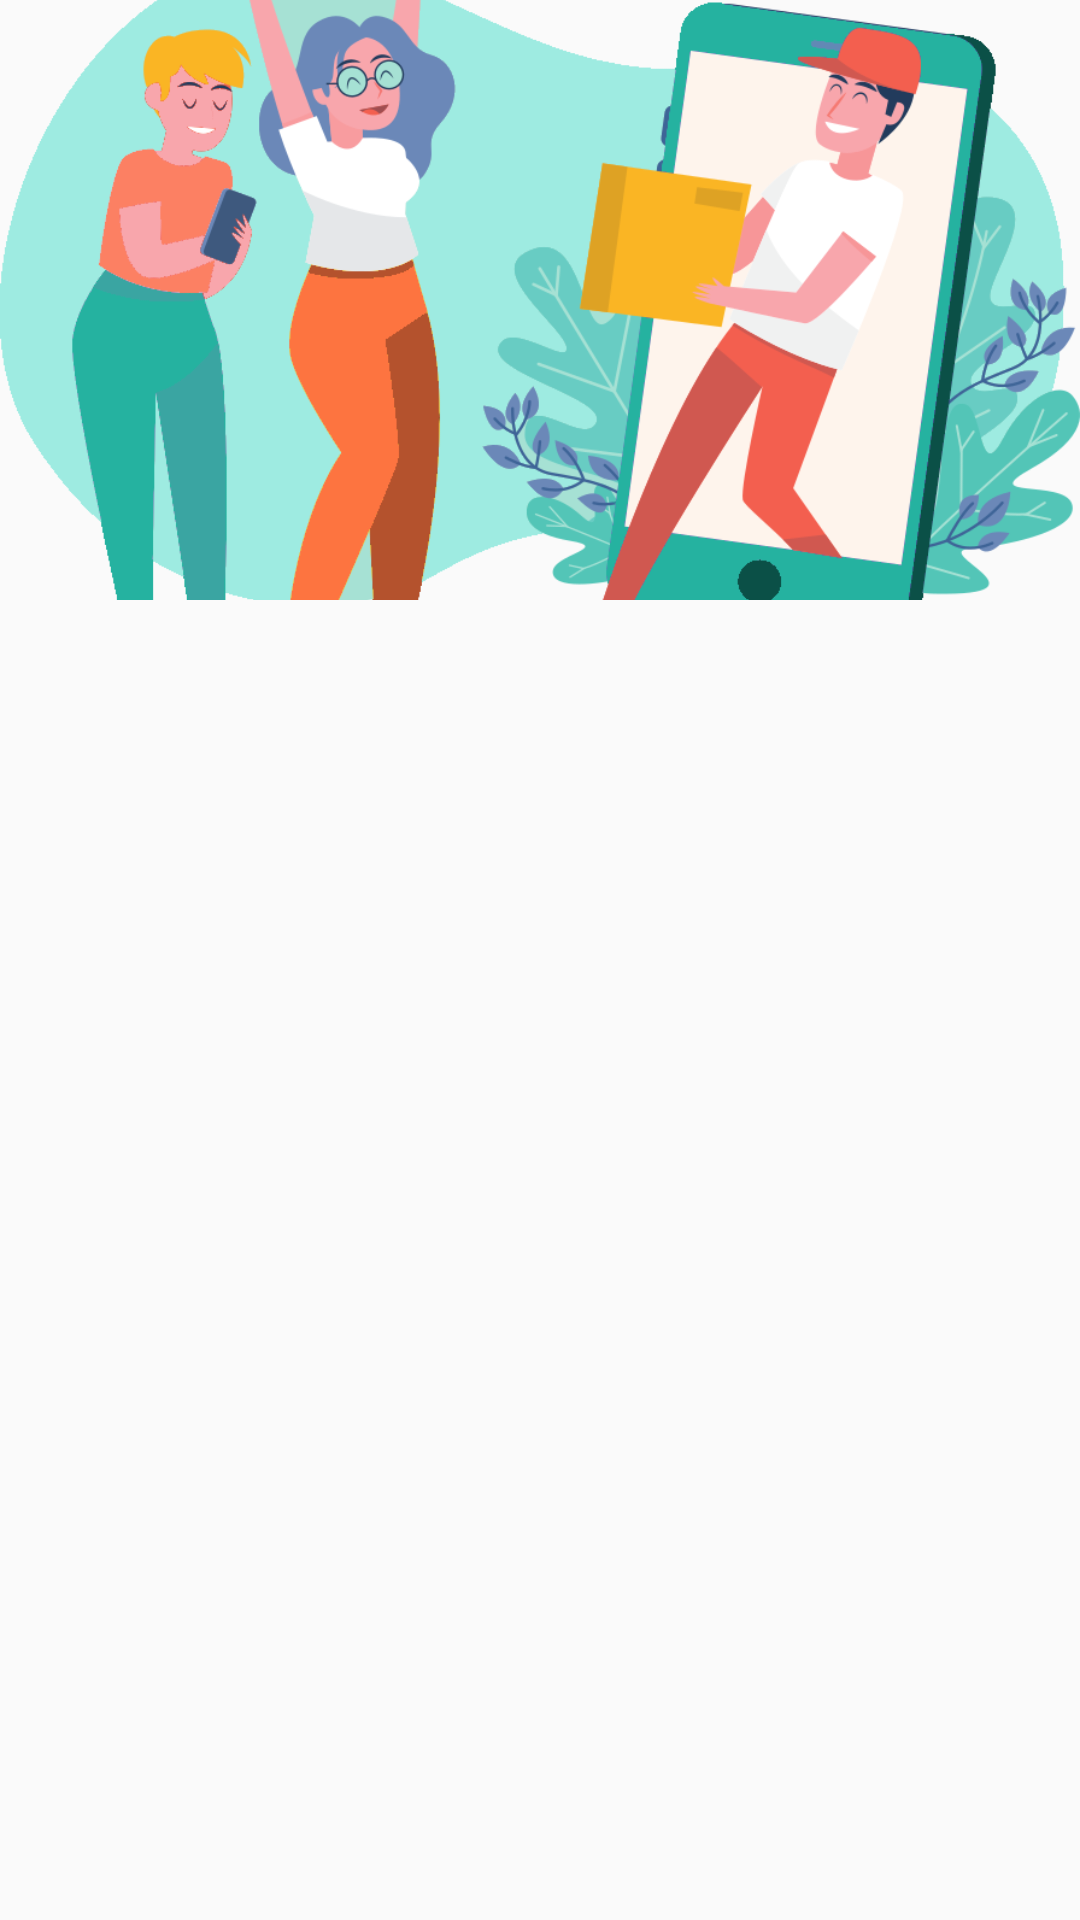

Write the Android layout XML for this screen, with the resource values it uses.
<!-- AndroidManifest.xml: application theme AppTheme -->
<!-- res/layout/header_navigation_drawer.xml -->
<?xml version="1.0" encoding="utf-8"?>
<FrameLayout
xmlns:android="http://schemas.android.com/apk/res/android"
android:layout_width="match_parent"
android:layout_height="match_parent">

<ImageView
    android:layout_width="match_parent"
    android:layout_height="200dp"
    android:src="@drawable/blur"
    android:scaleType="centerCrop"/>
<TextView
    android:layout_width="wrap_content"
    android:layout_height="wrap_content"
    android:textAppearance="@style/TextAppearance.AppCompat.Large"
    android:textStyle="bold"
    android:textColor="#FFF"
    android:layout_gravity="bottom"
    android:layout_marginLeft="10dp"
    android:layout_marginBottom="10dp"/>
</FrameLayout>
<!-- resources referenced by this layout -->
<resources>
  <!-- drawable blur: png bitmap (drawable, 109207 bytes) -->
  <style name="AppTheme" parent="Theme.AppCompat.Light.NoActionBar">
          
          <item name="colorPrimary">@color/colorPrimary</item>
          <item name="colorPrimaryDark">@color/colorPrimaryDark</item>
          <item name="colorAccent">@color/colorAccent</item>
      </style>
  <color name="colorPrimary">#6200EE</color>
  <color name="colorPrimaryDark">#3700B3</color>
  <color name="colorAccent">#03DAC5</color>
</resources>
